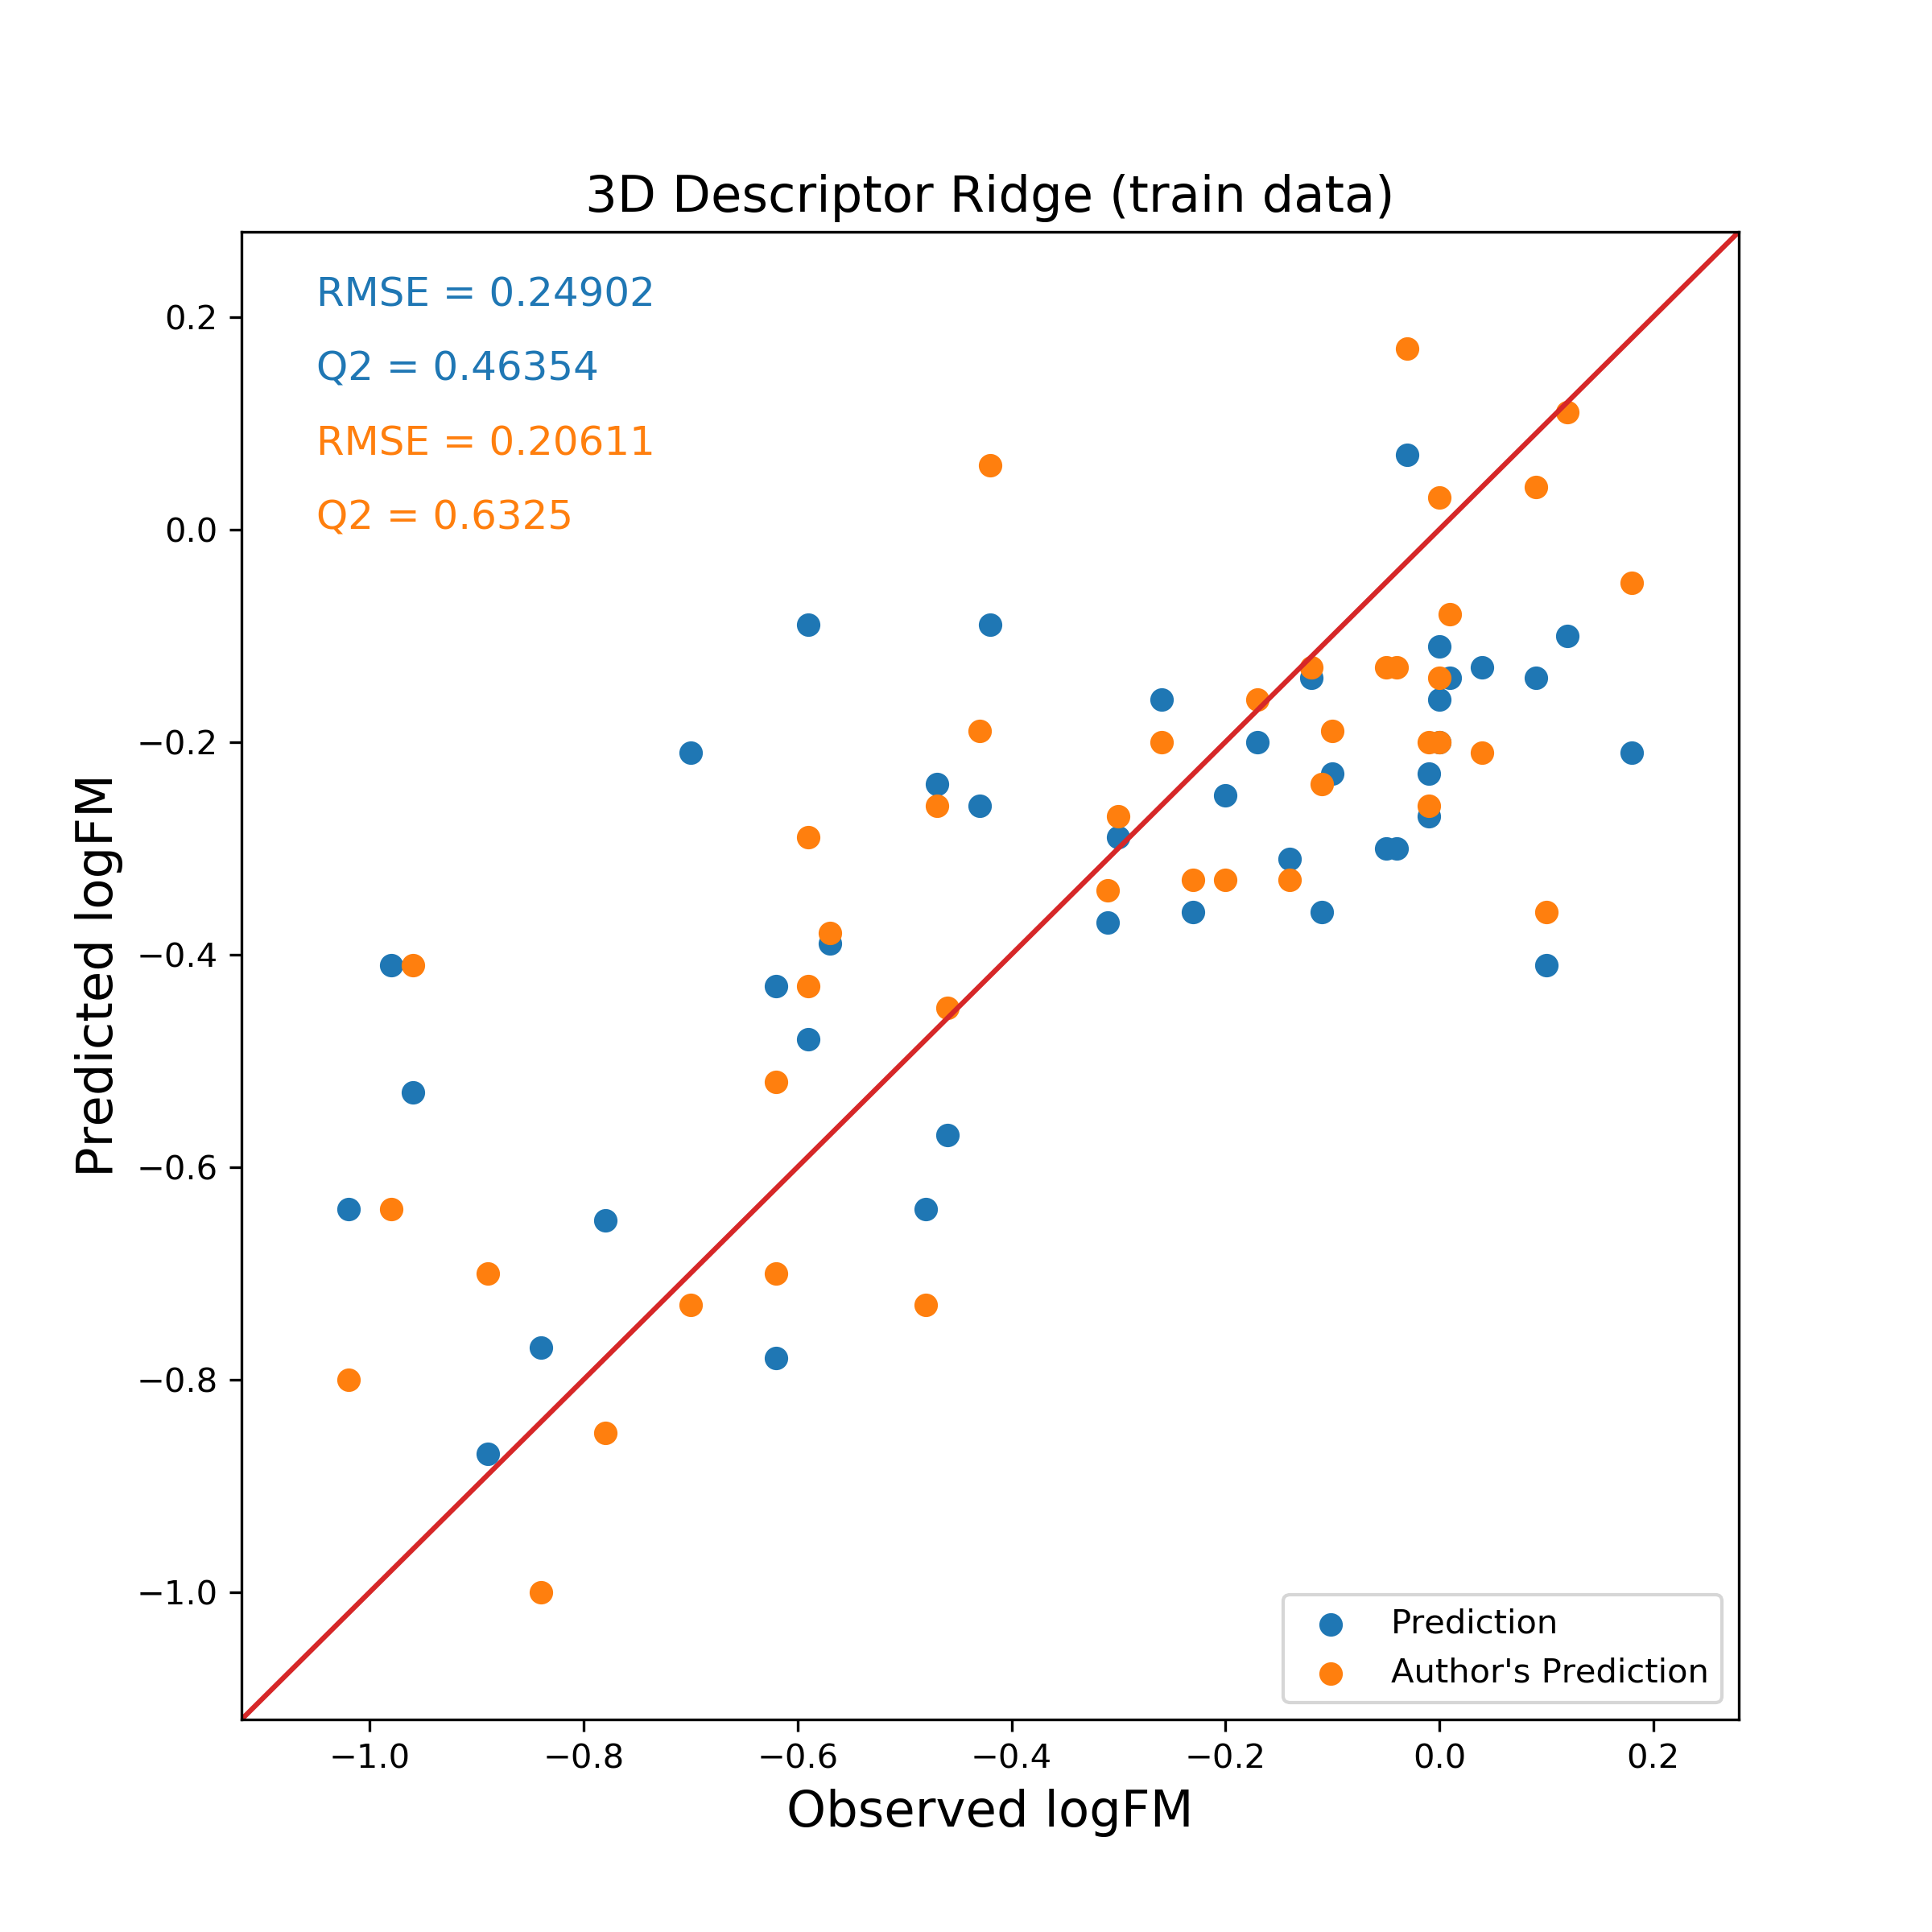

Source data for this figure (header and first rows):
Name, PubChem CID, Observed logFM, Predicted logFM, Author's Prediction
Oxychlordane, 33772, -1.02, -0.64, -0.80
DDE, 3035, -0.98, -0.41, -0.64
Mifepristone, 4196, -0.96, -0.53, -0.41
Atazanavir, 148192, -0.89, -0.87, -0.70
Nonachlor, 19520, -0.84, -0.77, -1.00
Chlordane, 5993, -0.78, -0.65, -0.85
HCB, 8370, -0.70, -0.21, -0.73
Flupenthixol, 5281881, -0.62, -0.43, -0.52
Lopinavir, 3817, -0.62, -0.78, -0.70
Propranolol, 4946, -0.59, -0.09, -0.29
Disopyramide, 3114, -0.59, -0.48, -0.43
Piperacillin, 4834, -0.57, -0.39, -0.38
Heptachlor epoxide, 13930, -0.48, -0.64, -0.73
Etidocaine, 37497, -0.47, -0.24, -0.26
Buprenorphine, 2476, -0.46, -0.57, -0.45
Oxprenolol, 4631, -0.43, -0.26, -0.19
Didanosine, 3043, -0.42, -0.09, 0.06
Norbuprenorphine, 114976, -0.31, -0.37, -0.34
Clindamycin, 2786, -0.30, -0.29, -0.27
Lidocaine, 3676, -0.26, -0.16, -0.20
Clonazepam, 2802, -0.23, -0.36, -0.33
Flecainide, 3356, -0.20, -0.25, -0.33
Nevirapine, 4463, -0.17, -0.20, -0.16
Remifentanil, 60815, -0.14, -0.31, -0.33
Ethambutol, 3279, -0.12, -0.14, -0.13
Nifedipine, 4485, -0.11, -0.36, -0.24
Acebutolol, 1978, -0.10, -0.23, -0.19
Clonidine, 2803, -0.05, -0.30, -0.13
Ticarcillin, 5471, -0.04, -0.30, -0.13
Lamivudine, 3877, -0.03, 0.07, 0.17
Chlorpyrifos, 2730, -0.01, -0.27, -0.20
Indomethacin, 3715, -0.01, -0.23, -0.26
Metronidazole, 4173, 0.00, -0.20, 0.03
Diazinon, 3017, 0.00, -0.11, -0.14
Metoprolol, 4171, 0.00, -0.16, -0.20
Abacavir, 1971, 0.01, -0.14, -0.08
Procainamide, 4913, 0.04, -0.13, -0.21
Zidovudine, 5726, 0.09, -0.14, 0.04
Diazepam, 3016, 0.10, -0.41, -0.36
Stavudine, 5155, 0.12, -0.10, 0.11
Valproic acid, 3121, 0.18, -0.21, -0.05
